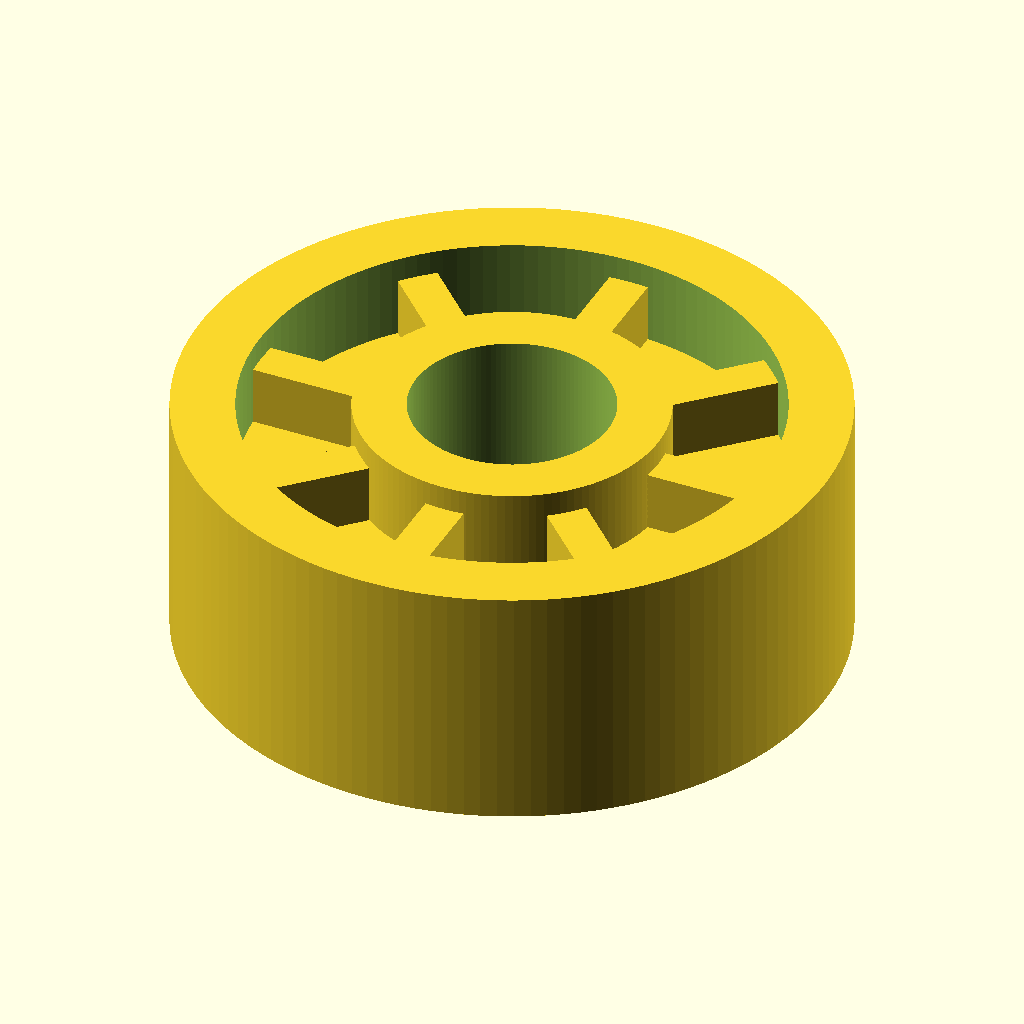
Cell 1: rendered with the file's own defaults.
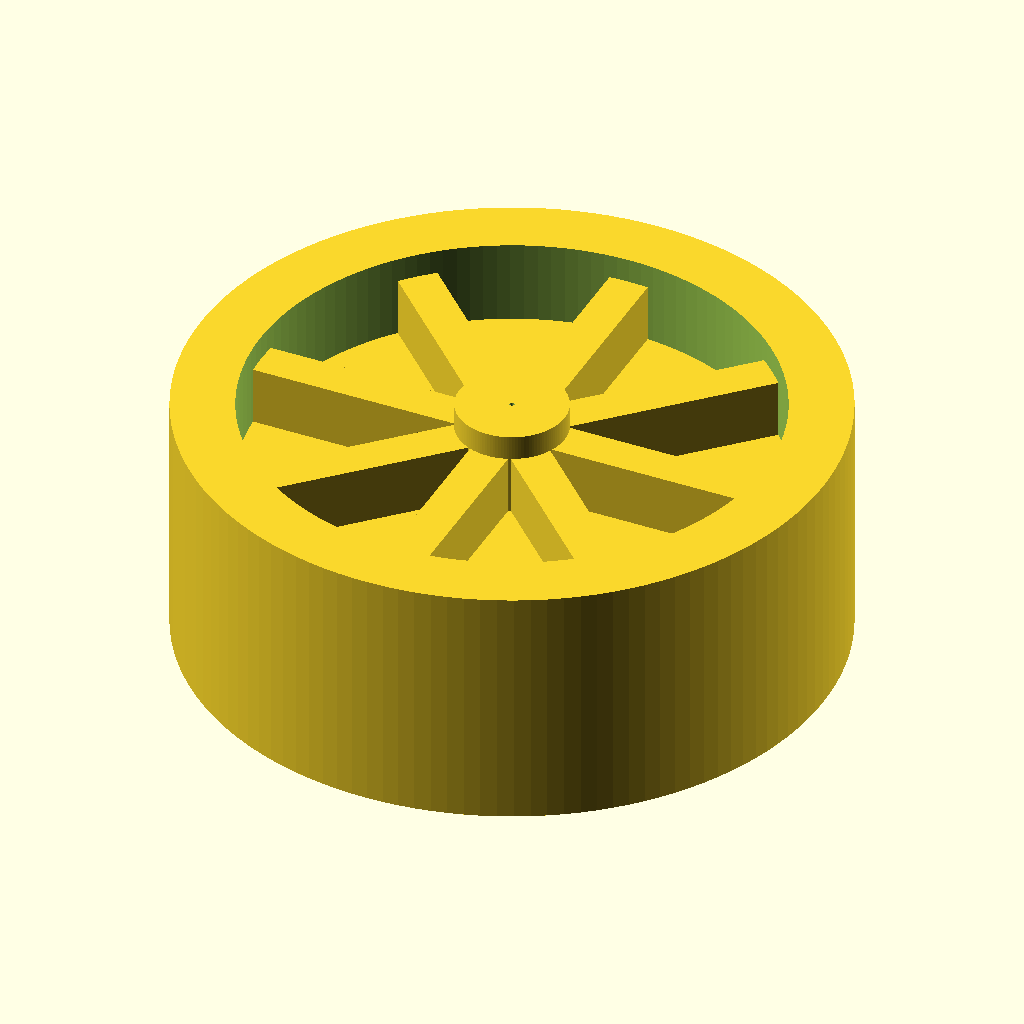
Cell 2: the same model with bore_diameter_mm = 0.1.
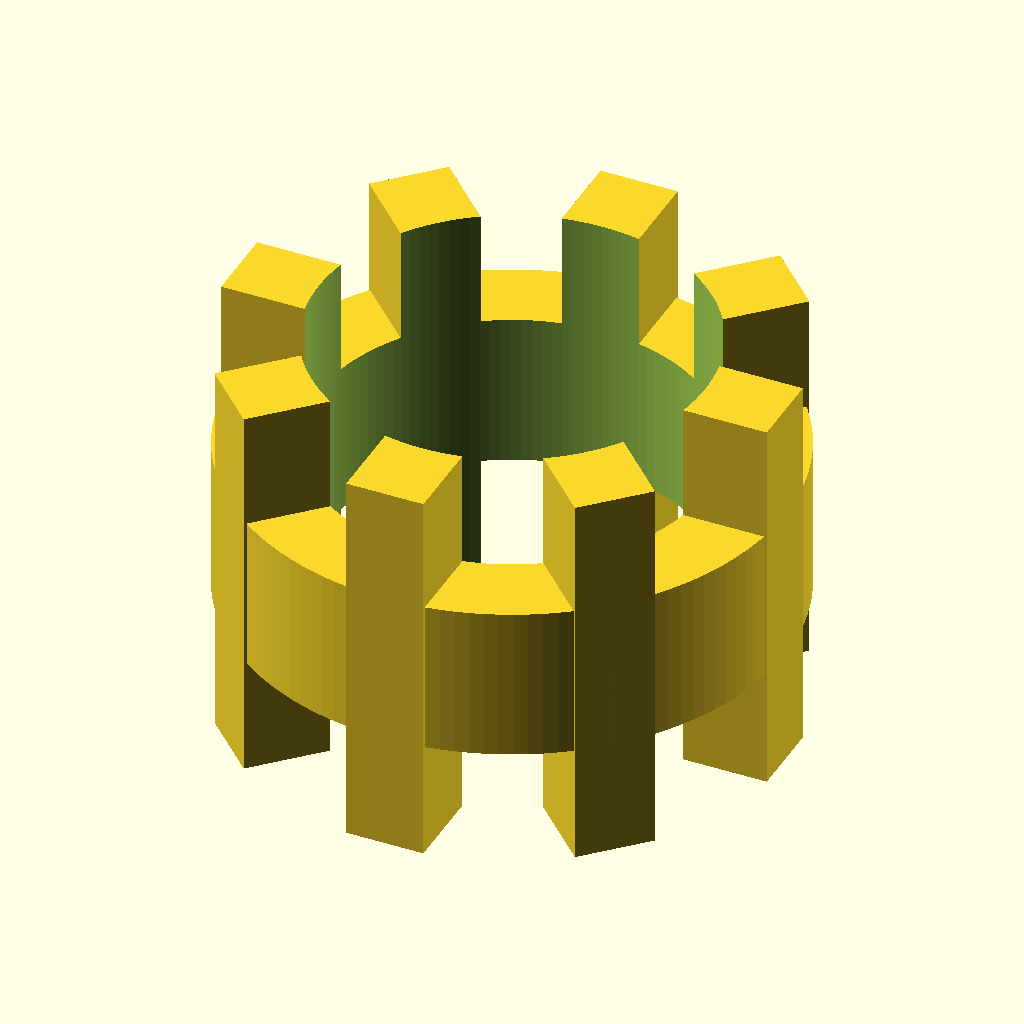
Cell 3: outer_diameter_mm = 0.1 (everything else at default).
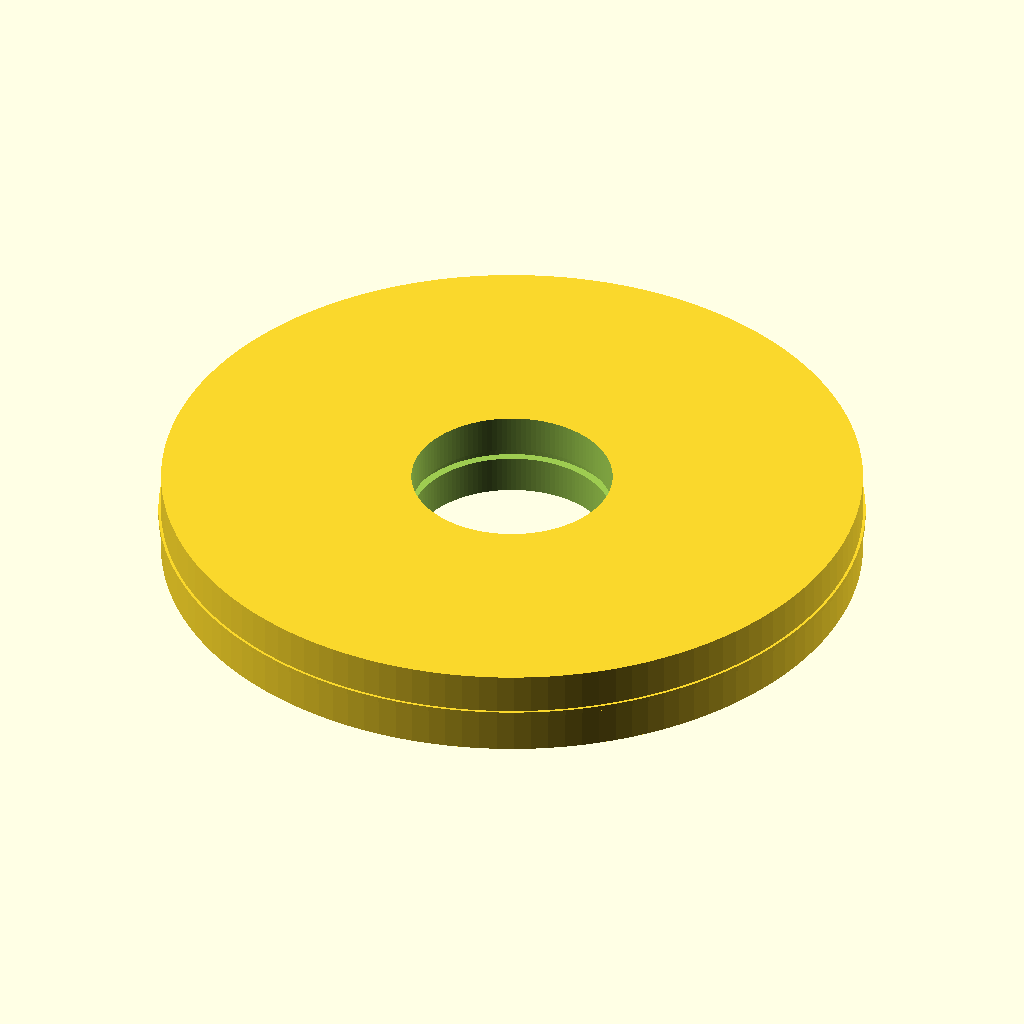
Cell 4 — width_mm set to 0.1, the other parameters unchanged.
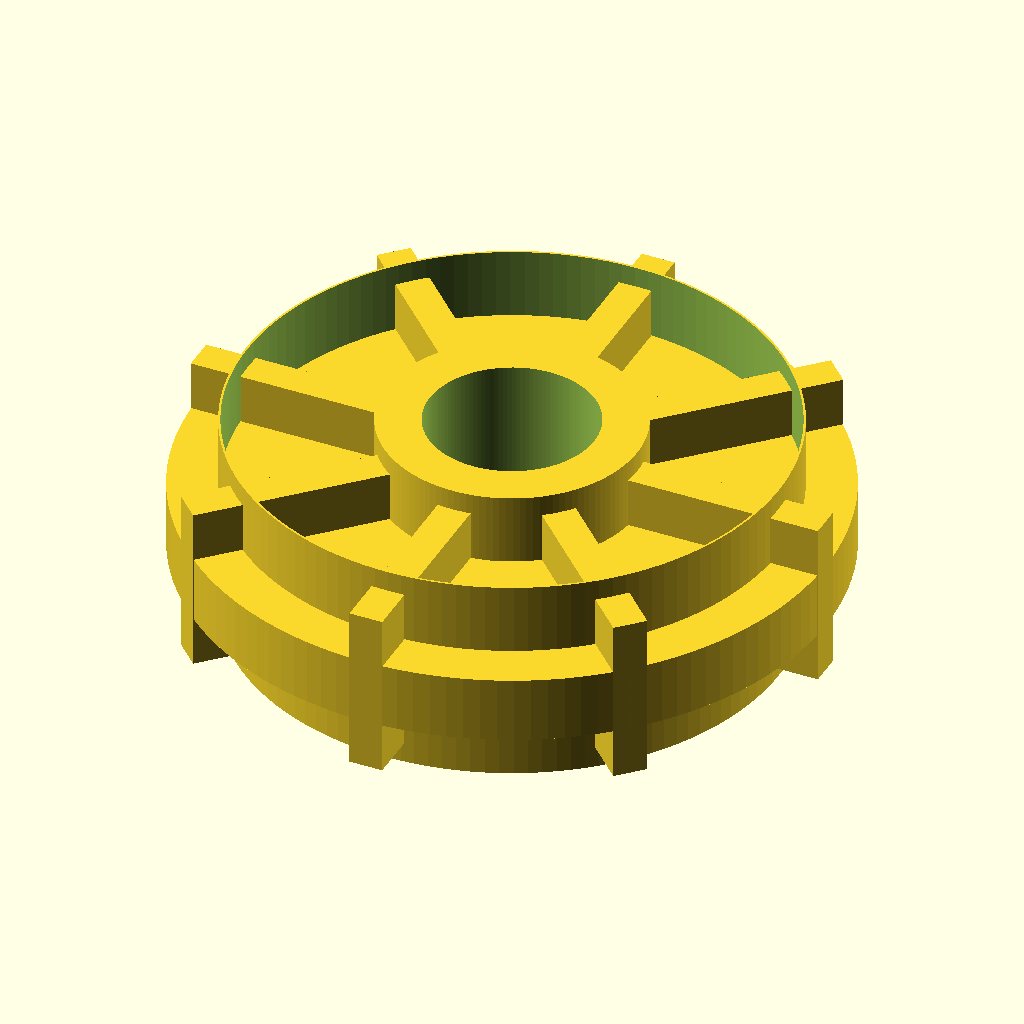
Cell 5: outer_race_radial_mm = 0.05 (everything else at default).
The same orthographic view direction (rotation 55°, 0°, 25°; colour scheme Cornfield) for every cell, with the view re-fitted per cell, so scale and position can differ between cells.
OpenSCAD source file results/nopscadlib/craft/scad/ball_bearing__BB624.scad:
// Ball bearing 4x13x5 (one connected solid) - FIXED CONNECTIVITY (no floating parts)
// Parameters
bore_diameter_mm  = 4.0;   //[2.0:8.0:0.1]
outer_diameter_mm = 13.0;  //[6.5:26.0:0.1]
width_mm          = 5.0;   //[2.5:10.0:0.1]

eps_mm = 0.05;             //[0.01:0.2:0.01]

// Visual/feature parameters (kept modest so dimensions remain correct)
outer_race_radial_mm = 1.25;   //[0.8:2.0:0.05]
inner_race_radial_mm = 1.05;   //[0.6:1.8:0.05]
race_groove_r_mm     = 0.55;   //[0.3:1.0:0.05]
ball_diameter_mm     = 1.6;    //[1.0:3.0:0.05]
num_balls            = 8;      //[5:14:1]

// Resolution
$fn = 128;

module torus(R, r) {
    rotate_extrude(convexity=10)
        translate([R, 0, 0])
            circle(r=r, $fn=64);
}

module bearing_4x13x5() {
    bore_r  = bore_diameter_mm/2;
    outer_r = outer_diameter_mm/2;
    w       = width_mm;

    // Clamp feature sizes so they always fit within the 4x13x5 envelope
    outer_race_rad = min(outer_race_radial_mm, (outer_r - bore_r)/2 - 0.6);
    inner_race_rad = min(inner_race_radial_mm, (outer_r - bore_r)/2 - 0.6);

    inner_race_od_r = bore_r + inner_race_rad;      // outer radius of inner ring
    outer_race_id_r = outer_r - outer_race_rad;     // inner radius of outer ring

    // Ball path radius between races
    ball_path_r = (inner_race_od_r + outer_race_id_r)/2;

    // Keep balls inside the bearing width
    ball_r = min(ball_diameter_mm/2, w/2 - 0.35);

    // Groove radius (visual), clamped to not break through rings
    groove_r = min(race_groove_r_mm,
                   (outer_race_rad - 0.25),
                   (inner_race_rad - 0.25),
                   (outer_race_id_r - inner_race_od_r)/2 - 0.15);

    // --- STRUCTURAL FIXES ---
    // 1) Ensure balls are physically attached (no clearance) by adding "cage bridges"
    //    that overlap inner ring, ball, and outer ring by 1-2mm.
    // 2) Ensure inner ring and outer ring are physically connected by adding a thin
    //    annular web (ring) that spans between them with 1-2mm overlap.
    overlap_mm = 1.2;                 // required 1-2mm overlap
    bridge_r   = max(0.40, ball_r*0.5);
    bridge_h   = min(w, 2*ball_r + 2*overlap_mm);

    // Bridge radial extents: extend into both rings (overlap)
    bridge_r_in  = inner_race_od_r - overlap_mm;
    bridge_r_out = outer_race_id_r + overlap_mm;

    // Annular web to connect inner and outer rings everywhere (guaranteed connectivity)
    web_thick_z = 1.6; // thickness along Z (kept modest)
    web_r_in    = inner_race_od_r - overlap_mm;
    web_r_out   = outer_race_id_r + overlap_mm;

    difference() {
        union() {
            // Outer ring with a shallow race groove
            difference() {
                cylinder(r=outer_r, h=w, center=true);
                cylinder(r=outer_race_id_r, h=w + 2*eps_mm, center=true);

                if (groove_r > 0)
                    torus(ball_path_r, groove_r);
            }

            // Inner ring with a shallow race groove
            difference() {
                cylinder(r=inner_race_od_r, h=w, center=true);
                // Slightly smaller than bore to avoid coincident surfaces with final bore cut
                cylinder(r=bore_r - eps_mm, h=w + 2*eps_mm, center=true);

                if (groove_r > 0)
                    torus(ball_path_r, groove_r);
            }

            // Annular web connecting inner and outer rings (no gap between rings)
            // (This is inside the bearing envelope and will be cut by the final bore only.)
            difference() {
                cylinder(r=web_r_out, h=web_thick_z, center=true);
                cylinder(r=web_r_in,  h=web_thick_z + 2*eps_mm, center=true);
            }

            // Balls + structural bridges (guaranteed overlap/merge)
            for (i = [0:num_balls-1]) {
                rotate([0, 0, i*360/num_balls]) {
                    // Ball (placed on the ball path)
                    translate([ball_path_r, 0, 0])
                        sphere(r=ball_r, $fn=64);

                    // Bridge: radial spoke intersecting inner ring, ball, and outer ring
                    // Recalculated translate so it spans [bridge_r_in .. bridge_r_out]
                    translate([(bridge_r_in + bridge_r_out)/2, 0, 0])
                        cube([bridge_r_out - bridge_r_in, 2*bridge_r, bridge_h], center=true);
                }
            }
        }

        // Final true circular bore (4.0mm)
        cylinder(r=bore_r, h=w + 2*eps_mm, center=true);
    }
}

bearing_4x13x5();
Customizer parameters (derived from the source; name, type, default, range or options):
bore_diameter_mm: number, default 4, range 0.1 to 2, step 8
outer_diameter_mm: number, default 13, range 0.1 to 6.5, step 26
width_mm: number, default 5, range 0.1 to 2.5, step 10
eps_mm: number, default 0.05, range 0.01 to 0.01, step 0.2
outer_race_radial_mm: number, default 1.25, range 0.05 to 0.8, step 2
inner_race_radial_mm: number, default 1.05, range 0.05 to 0.6, step 1.8
race_groove_r_mm: number, default 0.55, range 0.05 to 0.3, step 1
ball_diameter_mm: number, default 1.6, range 0.05 to 1, step 3
num_balls: number, default 8, range 1 to 5, step 14
